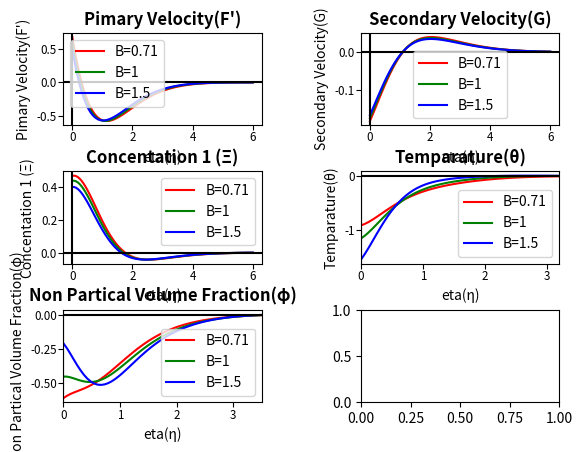

Reproduce this figure in Python.
import numpy as np
from scipy.integrate import solve_bvp
import matplotlib.pyplot as plt


def main(aa, bb, cc, name):
    sol = jobs(aa)
    sol1 = jobs(bb)
    sol2 = jobs(cc)
    fig, axs = plt.subplots(3, 2)
    plotting(2, "Pimary Velocity(F')", sol, sol1, sol2, aa, bb, cc, name, axs[0, 0])
    plotting(4, "Secondary Velocity(G)", sol, sol1, sol2, aa, bb, cc, name, axs[0, 1])
    plotting(6, "Concentation 1 (\u039E)", sol, sol1, sol2, aa, bb, cc, name, axs[1, 0])
    plotting(8, "Temparature(\u03B8)", sol, sol1, sol2, aa, bb, cc, name, axs[1, 1])
    axs[1, 1].set_xlim([0, 3.2])
    plotting(
        10,
        "Non Partical Volume Fraction(\u03C6)",
        sol,
        sol1,
        sol2,
        aa,
        bb,
        cc,
        name,
        axs[2, 0],
    )
    axs[2, 0].set_xlim([0, 3.5])
    plt.show()
    plt.close()


def plotting(line, titles, sol, sol1, sol2, aa, bb, cc, name, ax):
    ax.plot(sol.x, sol.y[line, :], "r", label=f"{name}={aa}")
    ax.plot(sol1.x, sol1.y[line, :], "g", label=f"{name}={bb}")
    ax.plot(sol2.x, sol2.y[line, :], "b", label=f"{name}={cc}")
    ax.axhline(0, color="black")
    ax.axvline(0, color="black")
    ax.legend()
    ax.set_title(titles, weight='bold')  
    ax.set_xlabel("eta(\u03B7)")
    ax.set_ylabel(titles)
    # Adjust the spacing between subplots
    plt.subplots_adjust(hspace=0.5, wspace=0.5)
    ax.tick_params(axis='both', which='major', labelsize='small', pad=1)

    


def jobs(VARABLE):
    RC = 0.1
    FW = 0.5
    M = 0.5
    BI = 1.5
    BE = 1.5
    AE = 1 + BE * BI
    R = 0.6
    GR = 8
    GM = 6
    PR = VARABLE
    EC = 0.3
    S = 0.5
    S0 = 1
    K = 0.5
    SC = 0.6
    D = 2
    GAMMA = 1
    EPS = 0.8
    ST = 0.5
    STT = 0.5
    NEBLA = 2
    LAMB = 0.8
    short = AE**2 + BE**2
    XX = 1 + D

    def bvp2d(x, y):
        yy3 = -(
            D * y[6]
            + GR * y[7]
            + GM * y[9]
            + y[0] * y[2] / (EPS**2)
            - (K + M * AE / short) * y[1]
            + (R - (M * BE / short)) * y[3]
            - GAMMA * y[1] ** 2
        ) / ((1 + D) / EPS)
        yy5 = -(
            y[0] * y[4] / EPS**2
            - (K + M * AE / short) * y[3]
            - (R - M * BE / short) * y[1]
            - GAMMA * y[3] ** 2
        ) / ((1 + D) / EPS)
        yy7 = -(y[5] * y[1] + y[0] * y[6] - 2 * LAMB * y[5] - LAMB * y[2]) / NEBLA
        Holder = -(
            (1 + D) * PR * EC * (y[2] ** 2 + y[4] ** 2)
            + EC * M * PR * (y[1] ** 2 + y[3] ** 2) / short
            + PR * y[0] * y[8]
            - ST * PR * y[1]
        )
        yy9 = Holder
        yy11 = -(
            y[0] * SC * y[10] - STT * SC * y[1] + S0 * SC * Holder - RC * SC * y[9]
        )
        return np.vstack(
            [y[1], y[2], yy3, y[4], yy5, y[6], yy7, y[8], yy9, y[10], yy11]
        )

    def bc2d(y0, yinf):
        return np.array(
            [
                y0[1] - 1,
                y0[0] - FW,
                y0[3],
                y0[5] + y0[2] / 2,
                y0[7] - 1 + ST / 2,
                y0[9] - 1 + STT / 2,
                yinf[1],
                yinf[3],
                yinf[5],
                yinf[7],
                yinf[9],
            ]
        )

    x = np.linspace(0, 6, 100)
    y = np.zeros((11, x.size))
    sol = solve_bvp(bvp2d, bc2d, x, y)
    return sol


main(0.71, 1, 1.5, "B")
